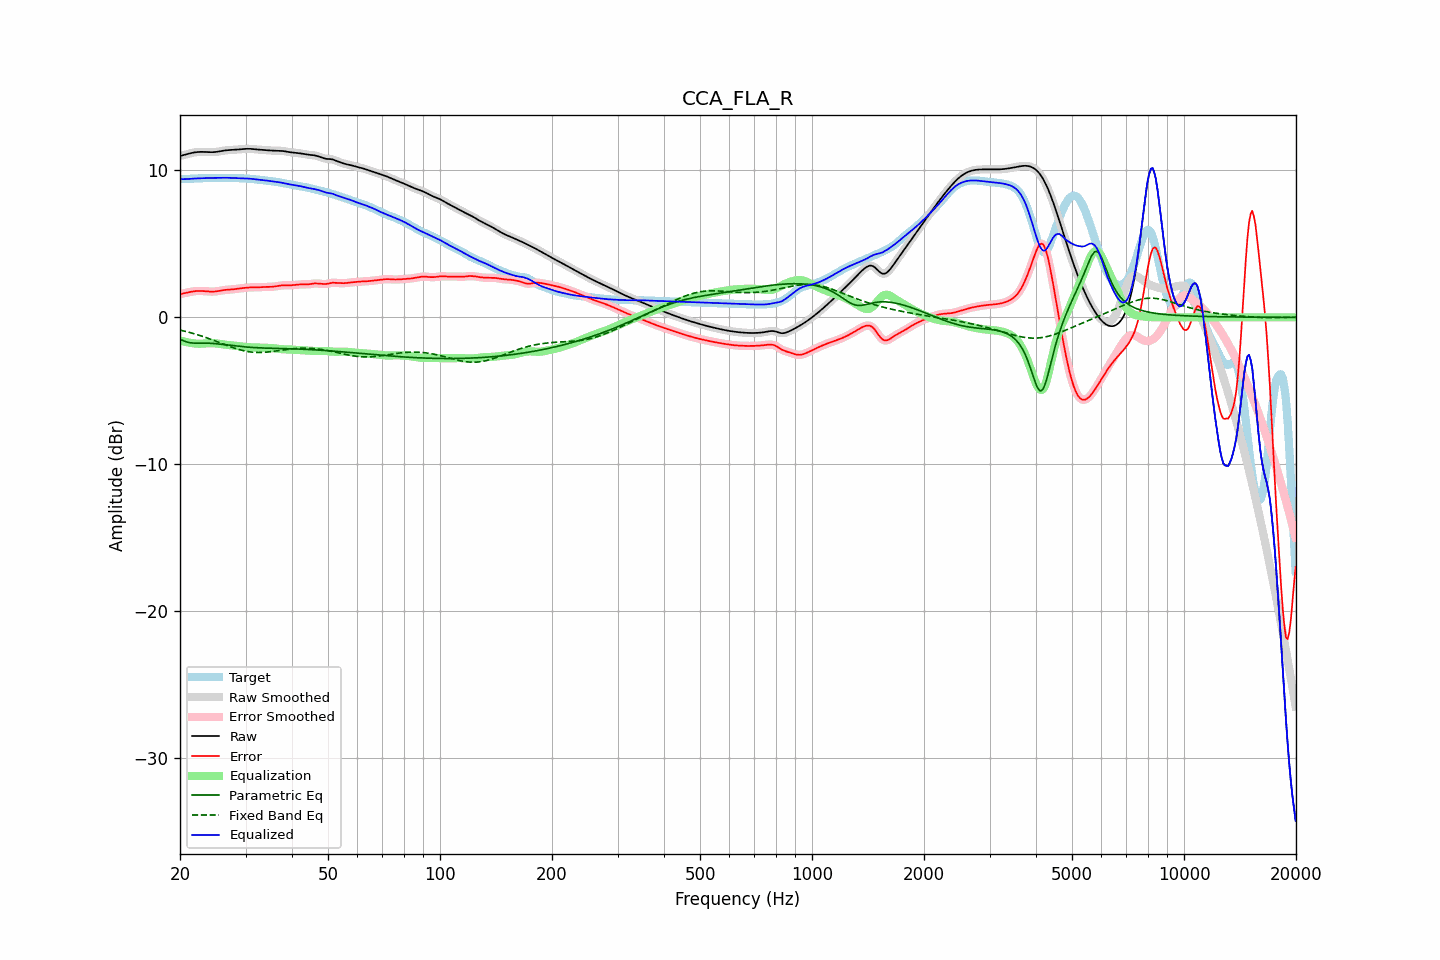

The file beside this chart, header and first rows:
frequency, raw, error, smoothed, error_smoothed, equalization, parametric_eq, fixed_band_eq, equalized_raw, equalized_smoothed, target
20.00, 10.98, 1.58, 10.98, 1.58, -1.57, -1.49, -0.87, 9.41, 9.41, 9.40
20.20, 11.01, 1.60, 11.01, 1.60, -1.60, -1.54, -0.89, 9.40, 9.40, 9.40
20.40, 11.03, 1.63, 11.03, 1.63, -1.63, -1.59, -0.92, 9.40, 9.40, 9.40
20.61, 11.06, 1.65, 11.06, 1.65, -1.66, -1.63, -0.94, 9.40, 9.40, 9.41
20.81, 11.09, 1.68, 11.09, 1.68, -1.68, -1.66, -0.97, 9.41, 9.41, 9.42
21.02, 11.12, 1.70, 11.12, 1.70, -1.71, -1.69, -1.00, 9.42, 9.42, 9.42
21.23, 11.15, 1.72, 11.15, 1.72, -1.73, -1.72, -1.03, 9.43, 9.42, 9.43
21.44, 11.18, 1.74, 11.18, 1.74, -1.74, -1.73, -1.06, 9.43, 9.43, 9.43
21.66, 11.20, 1.76, 11.20, 1.76, -1.76, -1.75, -1.09, 9.44, 9.44, 9.44
21.87, 11.22, 1.78, 11.22, 1.78, -1.78, -1.75, -1.12, 9.45, 9.45, 9.44
22.09, 11.24, 1.79, 11.24, 1.79, -1.79, -1.76, -1.15, 9.45, 9.45, 9.45
22.31, 11.25, 1.80, 11.25, 1.80, -1.79, -1.75, -1.19, 9.46, 9.46, 9.45
22.54, 11.26, 1.80, 11.26, 1.80, -1.80, -1.75, -1.22, 9.46, 9.46, 9.46
22.76, 11.26, 1.80, 11.26, 1.80, -1.79, -1.75, -1.26, 9.46, 9.46, 9.46
22.99, 11.26, 1.79, 11.26, 1.79, -1.79, -1.75, -1.29, 9.47, 9.47, 9.47
23.22, 11.26, 1.78, 11.26, 1.78, -1.78, -1.75, -1.33, 9.47, 9.47, 9.47
23.45, 11.25, 1.77, 11.25, 1.77, -1.77, -1.75, -1.37, 9.48, 9.48, 9.48
23.69, 11.25, 1.76, 11.25, 1.76, -1.77, -1.75, -1.41, 9.48, 9.48, 9.48
23.92, 11.24, 1.76, 11.24, 1.76, -1.76, -1.76, -1.44, 9.48, 9.48, 9.48
24.16, 11.24, 1.75, 11.24, 1.75, -1.76, -1.76, -1.48, 9.48, 9.48, 9.49
24.40, 11.24, 1.75, 11.24, 1.75, -1.76, -1.77, -1.52, 9.48, 9.48, 9.49
24.65, 11.24, 1.75, 11.24, 1.75, -1.76, -1.78, -1.57, 9.48, 9.48, 9.49
24.89, 11.25, 1.76, 11.25, 1.76, -1.77, -1.79, -1.61, 9.48, 9.48, 9.49
25.14, 11.26, 1.78, 11.26, 1.78, -1.78, -1.80, -1.65, 9.48, 9.48, 9.49
25.39, 11.28, 1.79, 11.28, 1.79, -1.80, -1.81, -1.69, 9.48, 9.48, 9.49
25.65, 11.30, 1.81, 11.30, 1.81, -1.81, -1.82, -1.73, 9.49, 9.49, 9.49
25.91, 11.32, 1.83, 11.32, 1.83, -1.83, -1.83, -1.78, 9.49, 9.49, 9.49
26.16, 11.34, 1.85, 11.34, 1.85, -1.84, -1.85, -1.82, 9.50, 9.50, 9.49
26.43, 11.36, 1.87, 11.36, 1.87, -1.86, -1.86, -1.86, 9.50, 9.50, 9.49
26.69, 11.37, 1.88, 11.37, 1.88, -1.87, -1.87, -1.90, 9.50, 9.50, 9.49
26.96, 11.38, 1.88, 11.38, 1.88, -1.88, -1.89, -1.94, 9.50, 9.49, 9.49
27.23, 11.38, 1.89, 11.38, 1.89, -1.89, -1.90, -1.98, 9.49, 9.49, 9.49
27.50, 11.39, 1.90, 11.39, 1.90, -1.90, -1.91, -2.02, 9.49, 9.49, 9.49
27.77, 11.39, 1.91, 11.39, 1.91, -1.91, -1.93, -2.06, 9.48, 9.48, 9.49
28.05, 11.40, 1.92, 11.40, 1.92, -1.92, -1.94, -2.10, 9.48, 9.48, 9.48
28.33, 11.41, 1.94, 11.41, 1.93, -1.94, -1.95, -2.13, 9.47, 9.47, 9.47
28.62, 11.42, 1.95, 11.42, 1.95, -1.95, -1.96, -2.17, 9.47, 9.47, 9.47
28.90, 11.43, 1.97, 11.43, 1.97, -1.96, -1.97, -2.20, 9.47, 9.47, 9.46
29.19, 11.44, 1.98, 11.44, 1.98, -1.98, -1.99, -2.23, 9.46, 9.46, 9.46
29.48, 11.45, 1.99, 11.45, 1.99, -1.99, -2.00, -2.26, 9.46, 9.46, 9.46
29.78, 11.46, 2.00, 11.46, 2.00, -2.00, -2.01, -2.28, 9.45, 9.45, 9.45
30.08, 11.46, 2.01, 11.46, 2.02, -2.01, -2.01, -2.30, 9.45, 9.45, 9.45
30.38, 11.47, 2.02, 11.47, 2.02, -2.02, -2.02, -2.33, 9.44, 9.44, 9.44
30.68, 11.47, 2.03, 11.47, 2.03, -2.03, -2.03, -2.34, 9.44, 9.44, 9.44
30.99, 11.46, 2.04, 11.46, 2.04, -2.03, -2.04, -2.36, 9.43, 9.43, 9.43
31.30, 11.46, 2.04, 11.46, 2.04, -2.04, -2.05, -2.37, 9.42, 9.42, 9.41
31.61, 11.44, 2.04, 11.44, 2.04, -2.04, -2.05, -2.38, 9.40, 9.40, 9.40
31.93, 11.43, 2.04, 11.43, 2.04, -2.04, -2.06, -2.39, 9.39, 9.39, 9.39
32.24, 11.42, 2.04, 11.42, 2.04, -2.05, -2.07, -2.39, 9.37, 9.37, 9.38
32.57, 11.41, 2.05, 11.41, 2.05, -2.05, -2.07, -2.39, 9.36, 9.36, 9.37
32.89, 11.40, 2.05, 11.40, 2.05, -2.05, -2.08, -2.39, 9.35, 9.35, 9.35
33.22, 11.40, 2.06, 11.40, 2.06, -2.06, -2.08, -2.39, 9.34, 9.34, 9.34
33.55, 11.39, 2.07, 11.39, 2.07, -2.06, -2.09, -2.38, 9.33, 9.33, 9.32
33.89, 11.38, 2.07, 11.38, 2.07, -2.06, -2.09, -2.37, 9.32, 9.32, 9.31
34.23, 11.37, 2.07, 11.37, 2.07, -2.07, -2.09, -2.36, 9.31, 9.31, 9.30
34.57, 11.36, 2.07, 11.36, 2.07, -2.07, -2.10, -2.35, 9.29, 9.29, 9.29
34.92, 11.35, 2.07, 11.35, 2.07, -2.08, -2.10, -2.34, 9.28, 9.28, 9.28
35.27, 11.35, 2.08, 11.35, 2.08, -2.09, -2.10, -2.33, 9.26, 9.26, 9.27
35.62, 11.34, 2.09, 11.34, 2.09, -2.10, -2.11, -2.31, 9.24, 9.24, 9.25
35.97, 11.34, 2.10, 11.34, 2.10, -2.11, -2.11, -2.30, 9.23, 9.23, 9.24
... 635 more rows
